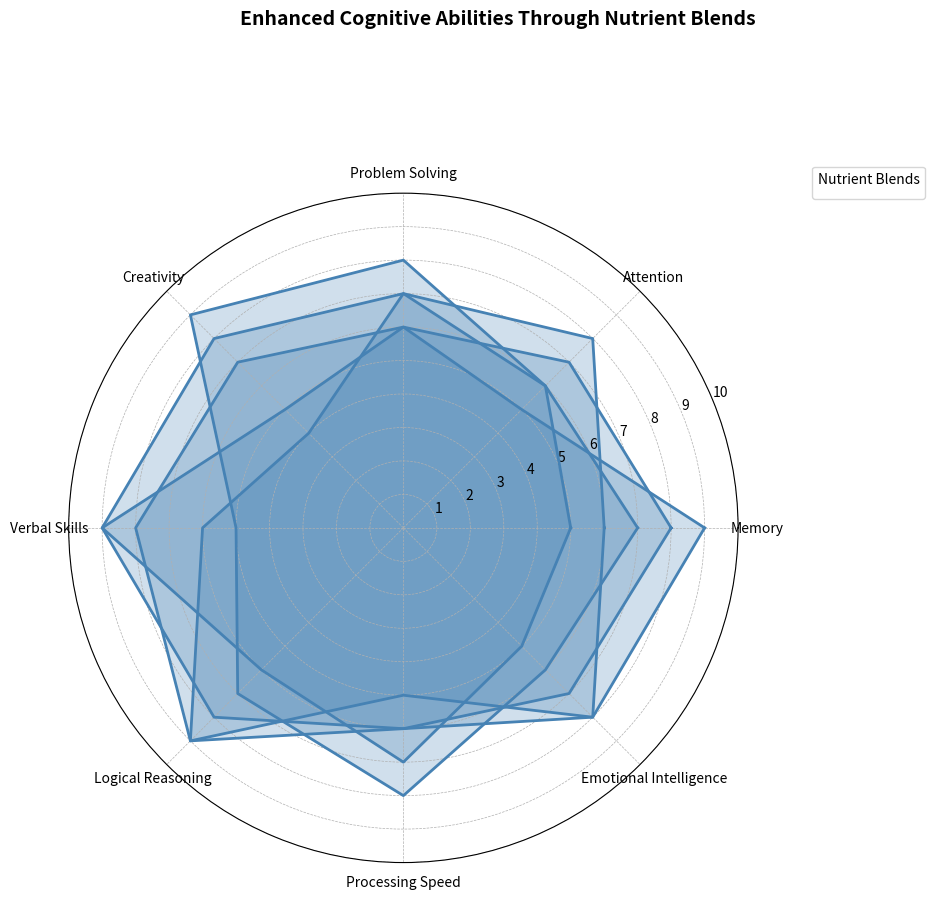

Write Python code to recreate this figure.
import matplotlib.pyplot as plt
import numpy as np

def radar_chart_angles(n):
    return np.linspace(0, 2 * np.pi, n, endpoint=False).tolist()

def create_radar_data(values, angles):
    return values + values[:1], angles + angles[:1]

categories = ['Memory', 'Attention', 'Problem Solving', 'Creativity', 'Verbal Skills',
              'Logical Reasoning', 'Processing Speed', 'Emotional Intelligence']

alpha_mix = [8, 7, 6, 5, 9, 8, 6, 7]
beta_boost = [6, 8, 7, 4, 6, 9, 5, 8]
gamma_grow = [7, 6, 8, 9, 5, 7, 8, 6]
delta_develop = [5, 6, 7, 8, 9, 6, 7, 5]
epsilon_enhance = [9, 5, 6, 7, 8, 9, 6, 8]

angles = radar_chart_angles(len(categories))

fig, ax = plt.subplots(figsize=(10, 10), subplot_kw=dict(polar=True))
fig.suptitle("Enhanced Cognitive Abilities Through Nutrient Blends",
             fontsize=14, fontweight='bold', va='bottom')

blends_data = {'AlphaMix': alpha_mix, 'BetaBoost': beta_boost, 'GammaGrow': gamma_grow,
               'DeltaDevelop': delta_develop, 'EpsilonEnhance': epsilon_enhance}
color = '#4682B4'  # using a single color consistently

for blend in blends_data.values():
    values, angles_filled = create_radar_data(blend, angles)
    ax.fill(angles_filled, values, color=color, alpha=0.25)
    ax.plot(angles_filled, values, color=color, linewidth=2)

ax.set_yticks(range(1, 11))
ax.set_xticks(angles)
ax.set_xticklabels(categories, fontsize=10)

ax.yaxis.grid(True, linestyle='--', linewidth=0.5)
ax.xaxis.grid(True, linestyle='--', linewidth=0.5)
ax.set_ylim(0, 10)

plt.legend(loc='upper left', bbox_to_anchor=(1.1, 1.05), title="Nutrient Blends", fontsize=10)

plt.tight_layout(rect=[0, 0, 0.95, 1])
plt.show()
